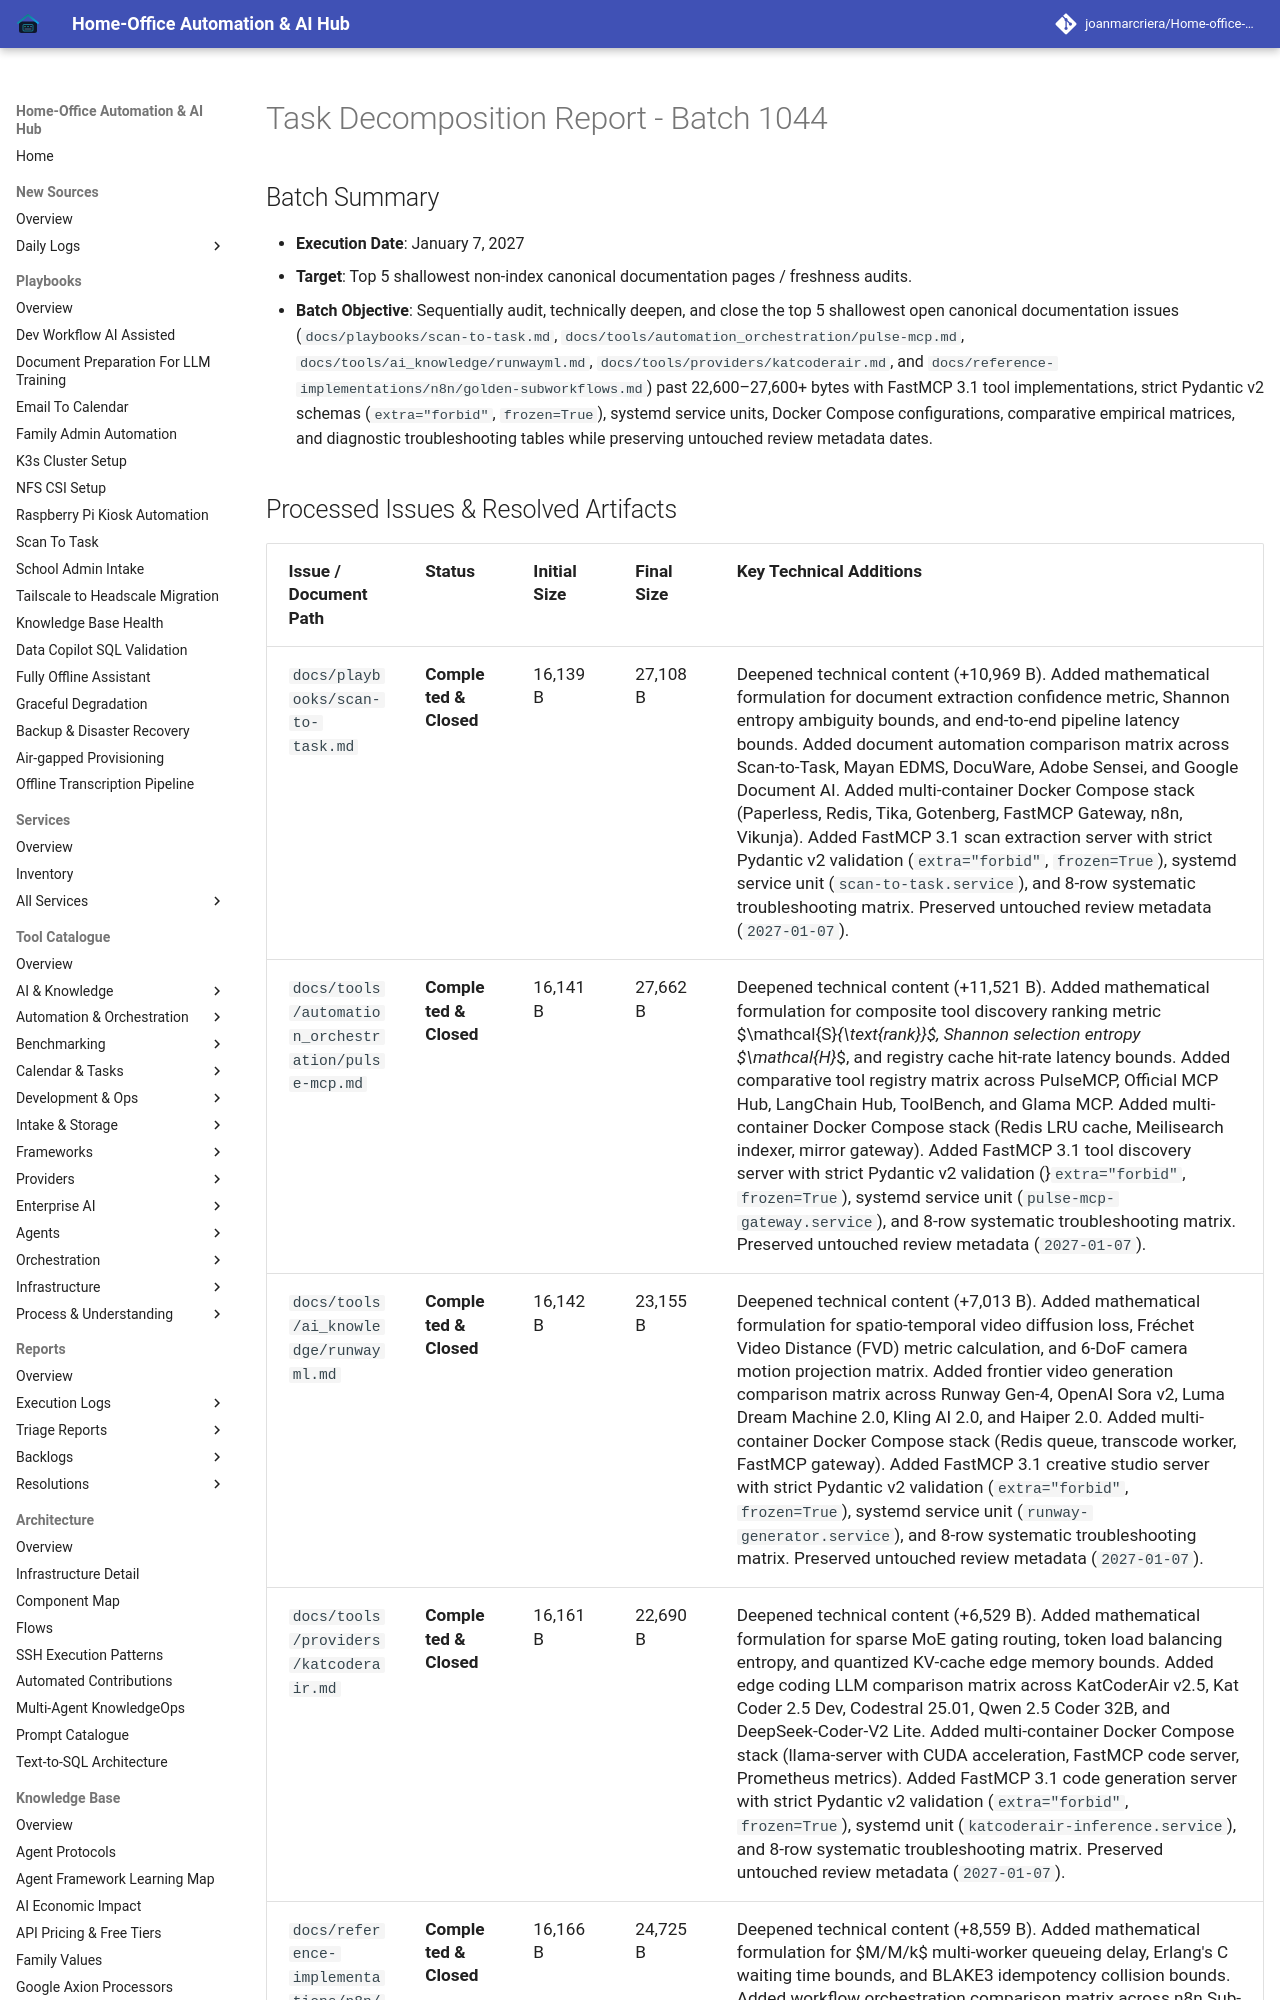

repository: joanmarcriera/Home-office-automations · page: reports/task-decomposition-batch-1044/index.html · generator: mkdocs

# Task Decomposition Report - Batch 1044

## Batch Summary
- **Execution Date**: January 7, 2027
- **Target**: Top 5 shallowest non-index canonical documentation pages / freshness audits.
- **Batch Objective**: Sequentially audit, technically deepen, and close the top 5 shallowest open canonical documentation issues (`docs/playbooks/scan-to-task.md`, `docs/tools/automation_orchestration/pulse-mcp.md`, `docs/tools/ai_knowledge/runwayml.md`, `docs/tools/providers/katcoderair.md`, and `docs/reference-implementations/n8n/golden-subworkflows.md`) past 22,600–27,600+ bytes with FastMCP 3.1 tool implementations, strict Pydantic v2 schemas (`extra="forbid"`, `frozen=True`), systemd service units, Docker Compose configurations, comparative empirical matrices, and diagnostic troubleshooting tables while preserving untouched review metadata dates.
